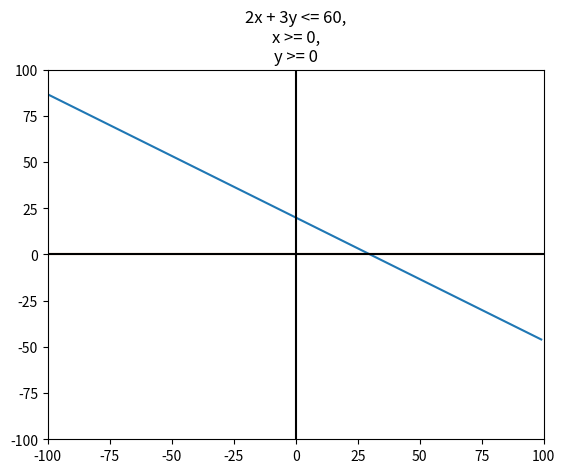

This chart was generated by the following Python code:
import matplotlib.pyplot as plt

#Definicion de la función
def f1(x):
    return (20 - (2*x)/3)

def f2(x):
    return (0)

#Valores que toma el eje x
x = range(-100, 100)

#Graficar función
plt.plot(x, [f1(i) for i in x])
plt.plot(x, [f2(i) for i in x])

plt.title("2x + 3y <= 60,\nx >= 0,\ny >= 0")

#Establecer colores de los ejes
plt.axhline(0, color = "black")
plt.axvline(0, color = "black")

#Limitar los valores de los ejes
plt.xlim(-100, 100)
plt.ylim(-100, 100)


#Guardar gráfico como imagen PNG
plt.savefig("EjercicioTres.png")

#Visualizar gráfico
plt.show()